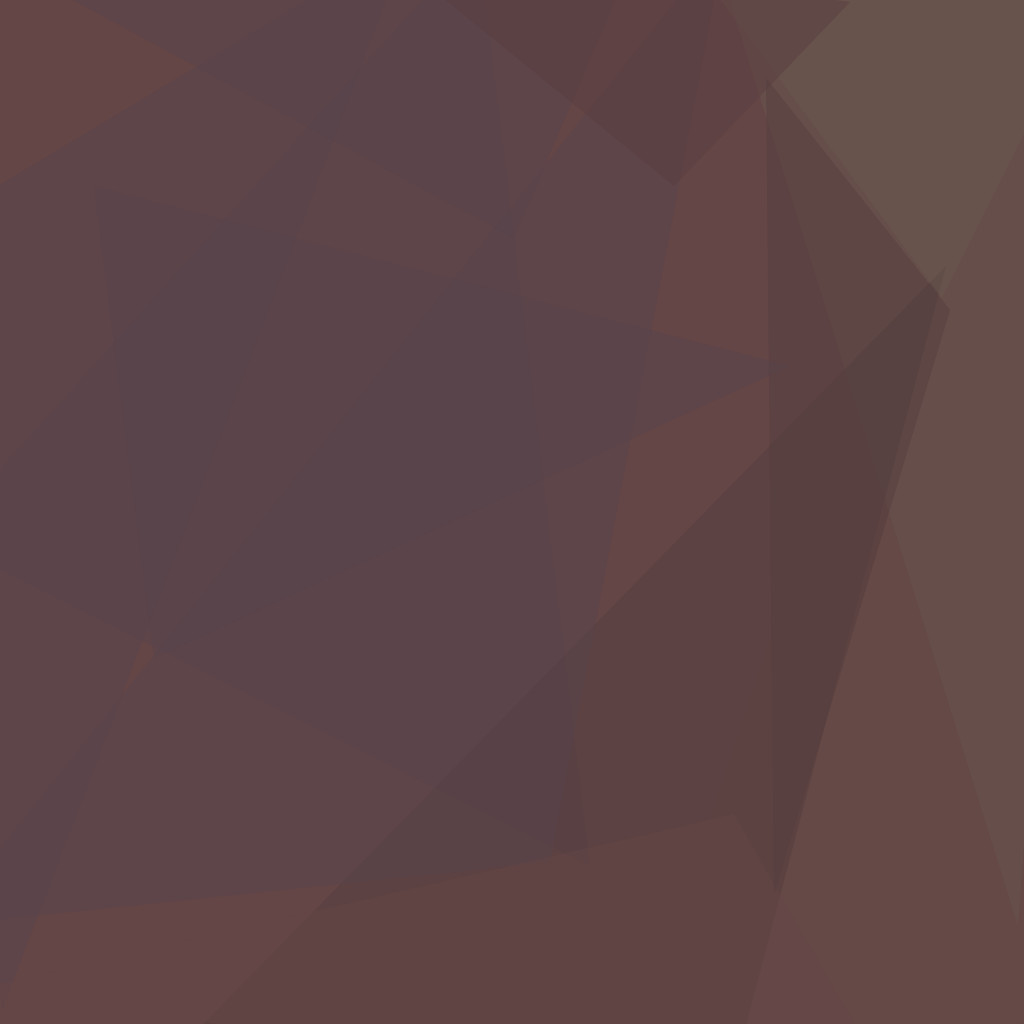
t = 0.00 s
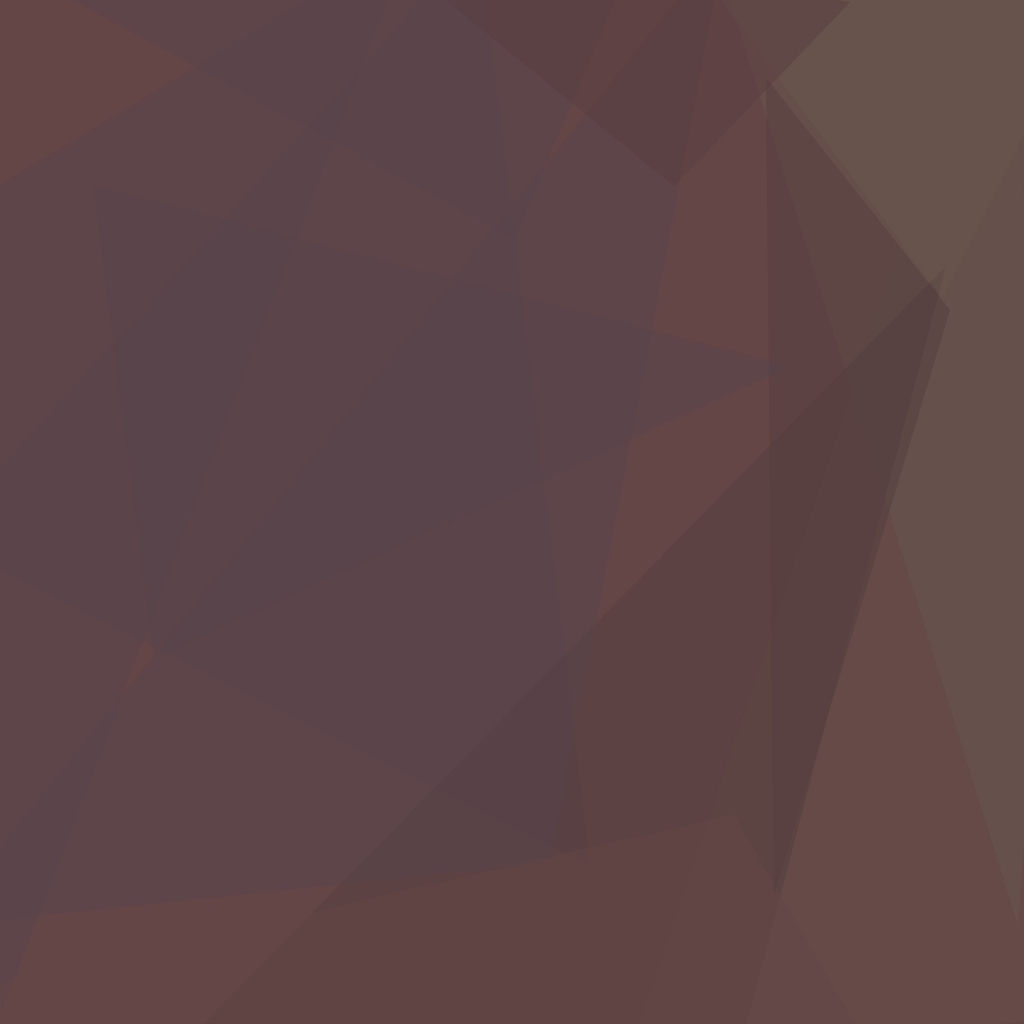
t = 1.67 s
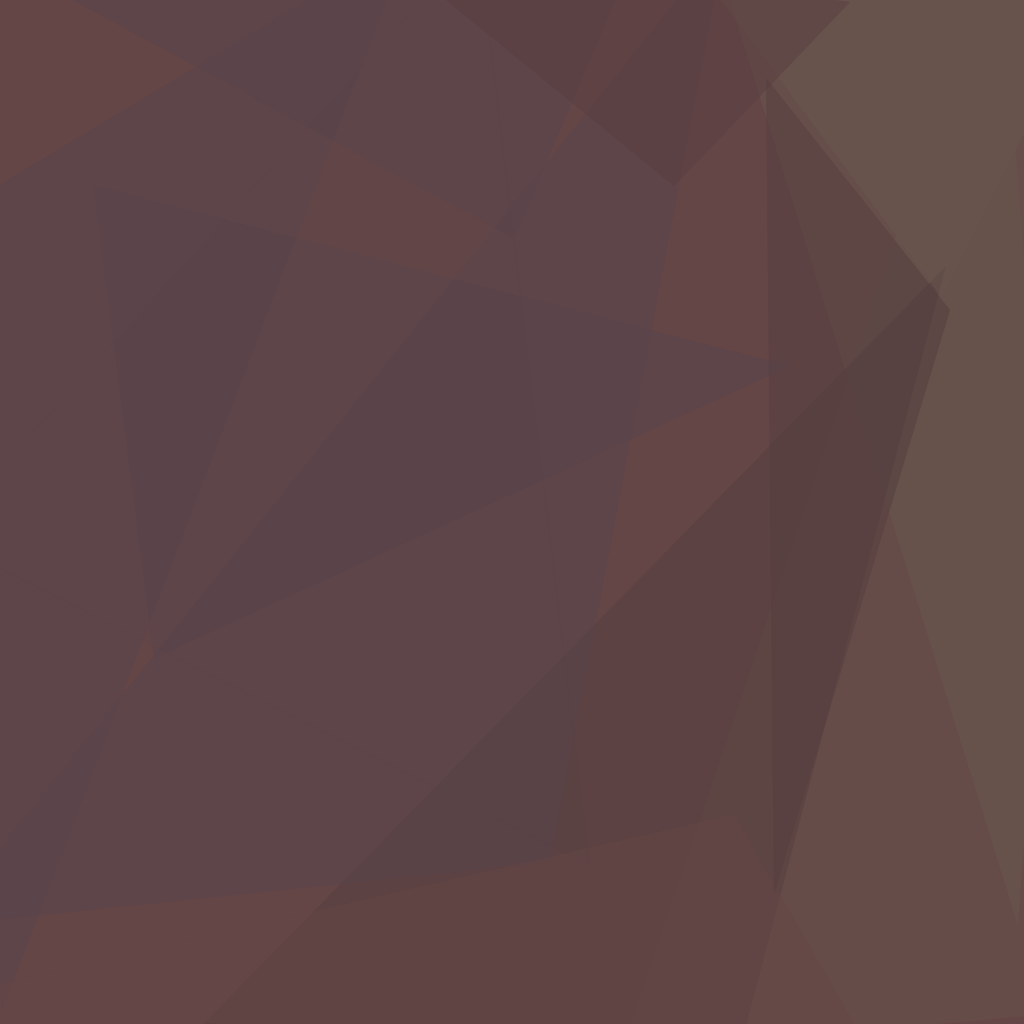
t = 3.33 s
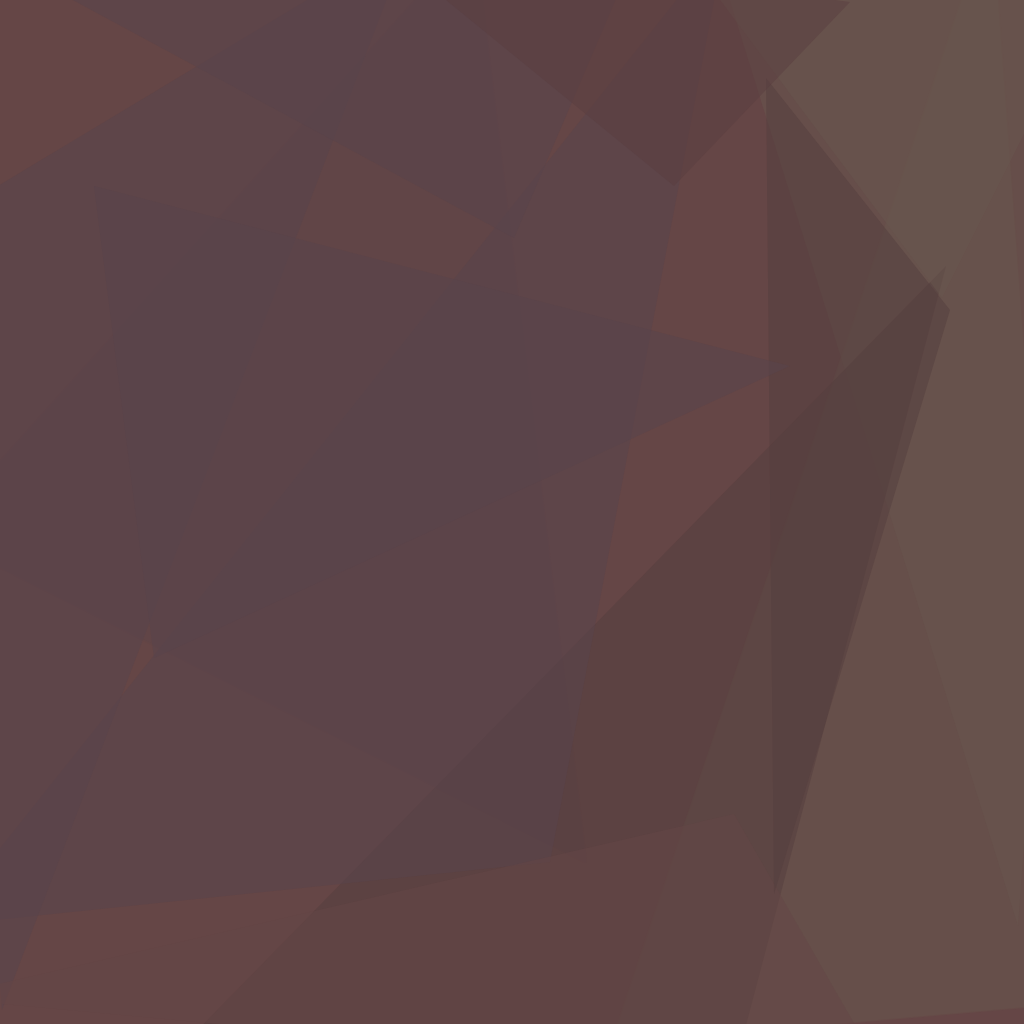
t = 5.00 s
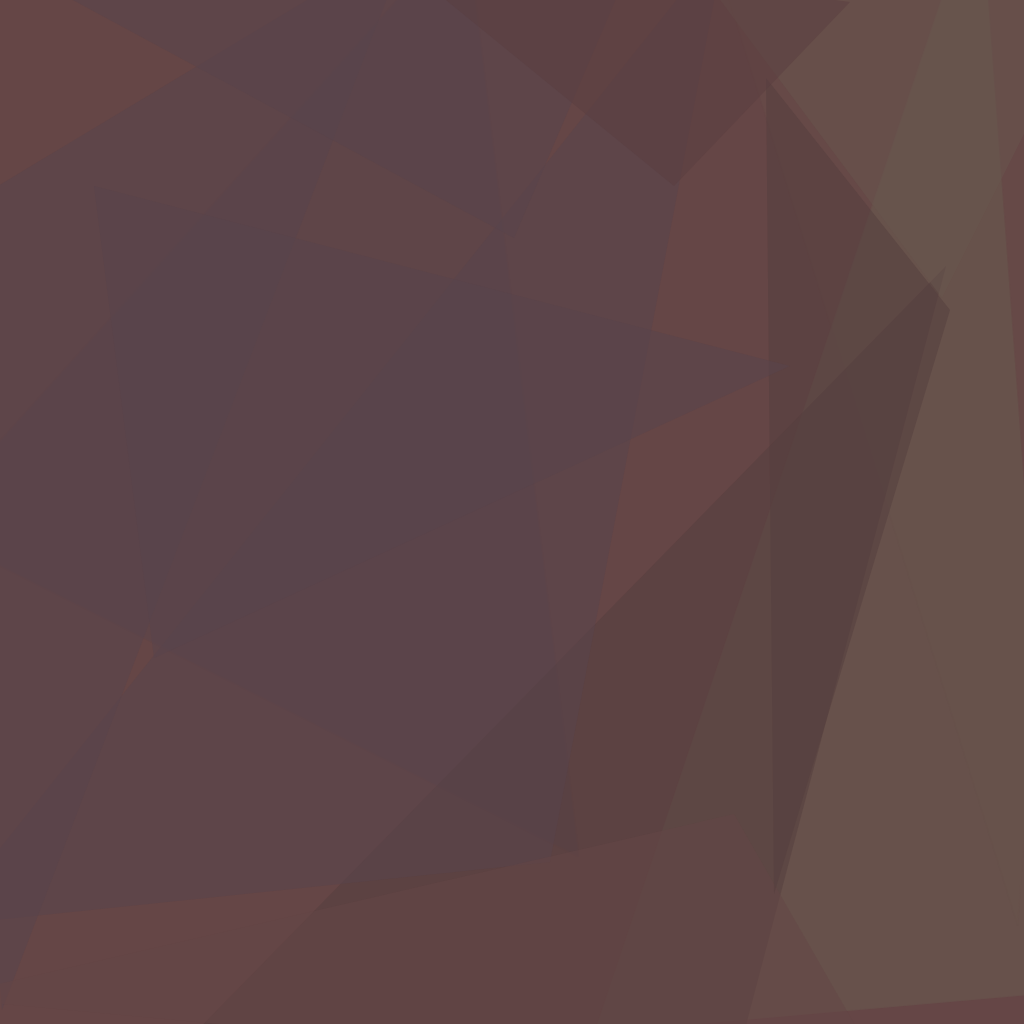
t = 6.67 s
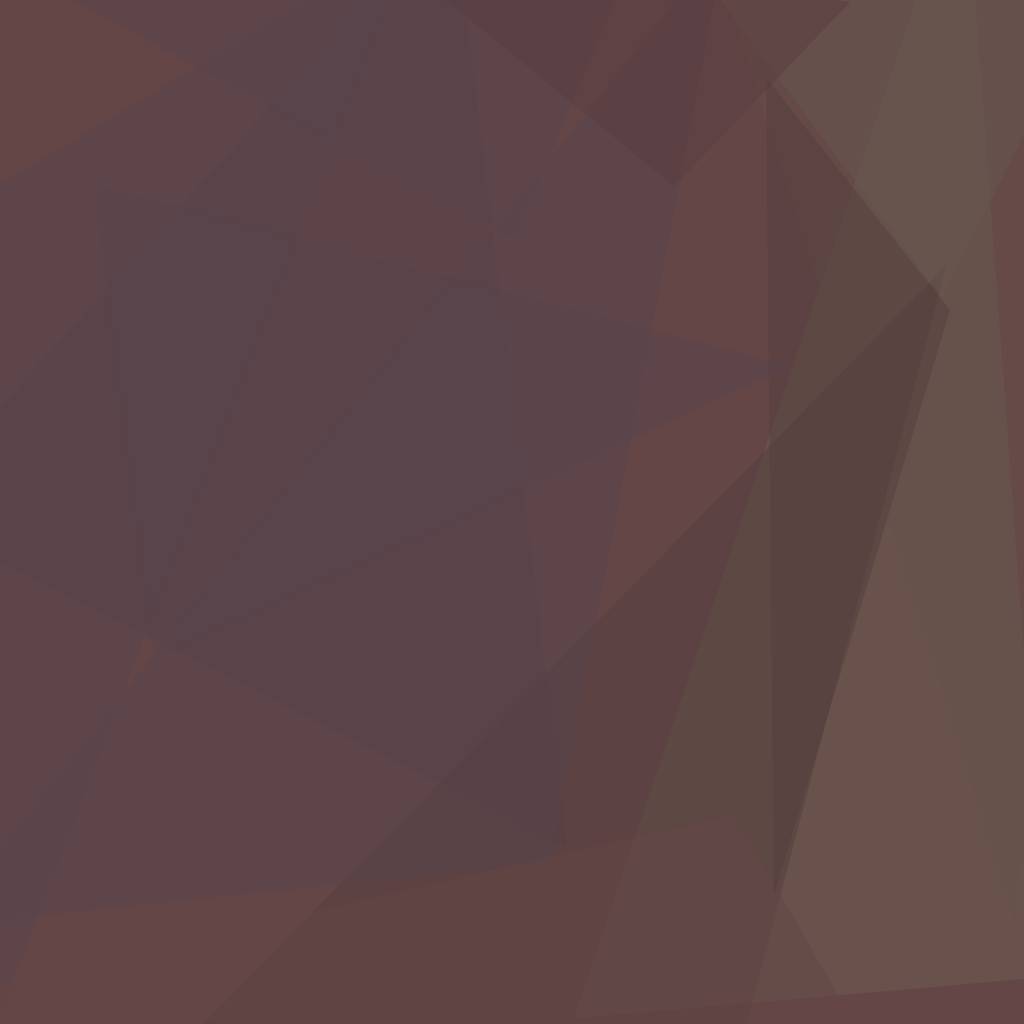
t = 8.33 s

The animated SVG that drew these frames (rendered in a browser with its animation timeline set to each time). Animation: 4 CSS @keyframes rules; frames cover the first 8.33 s, repeats indefinitely.

<svg xmlns="http://www.w3.org/2000/svg" version="1.1" width="1024" height="1024">
<style>
  @keyframes rotate1 { from { transform: rotate(0deg); } to { transform: rotate(360deg); } }
  @keyframes rotate2 { from { transform: rotate(0deg); } to { transform: rotate(-360deg); } }
  @keyframes colorShift {
    0% { fill-opacity: 0.2; }
    25% { fill-opacity: 0.8; }
    50% { fill-opacity: 0.2; }
    75% { fill-opacity: 0.8; }
    100% { fill-opacity: 0.2; }
  }
  @keyframes zoom {
    0% { transform: scale(1); }
    50% { transform: scale(1.2); }
    100% { transform: scale(1); }
  }
  /* Gruppe 1 - Startet sofort */
  .polygon-1 { animation: rotate1 270s linear infinite, colorShift 36s ease-in-out infinite, zoom 54s ease-in-out infinite; transform-origin: center; }
  .polygon-2 { animation: rotate2 270s linear infinite, colorShift 36s ease-in-out infinite, zoom 54s ease-in-out infinite; transform-origin: center; animation-delay: 3s; }
  .polygon-3 { animation: rotate1 270s linear infinite, colorShift 36s ease-in-out infinite, zoom 54s ease-in-out infinite; transform-origin: center; animation-delay: 6s; }
  
  /* Gruppe 2 - Startet nach 2s */
  .polygon-4 { animation: rotate2 270s linear infinite, colorShift 36s ease-in-out infinite, zoom 54s ease-in-out infinite; transform-origin: center; animation-delay: 9s; }
  .polygon-5 { animation: rotate1 270s linear infinite, colorShift 36s ease-in-out infinite, zoom 54s ease-in-out infinite; transform-origin: center; animation-delay: 12s; }
  .polygon-6 { animation: rotate2 270s linear infinite, colorShift 36s ease-in-out infinite, zoom 54s ease-in-out infinite; transform-origin: center; animation-delay: 15s; }
  
  /* Gruppe 3 - Startet nach 4s */
  .polygon-7 { animation: rotate1 270s linear infinite, colorShift 36s ease-in-out infinite, zoom 54s ease-in-out infinite; transform-origin: center; animation-delay: 18s; }
  .polygon-8 { animation: rotate2 270s linear infinite, colorShift 36s ease-in-out infinite, zoom 54s ease-in-out infinite; transform-origin: center; animation-delay: 21s; }
  .polygon-9 { animation: rotate1 270s linear infinite, colorShift 36s ease-in-out infinite, zoom 54s ease-in-out infinite; transform-origin: center; animation-delay: 24s; }
  
  /* Gruppe 4 - Startet nach 6s */
  .polygon-10 { animation: rotate2 270s linear infinite, colorShift 36s ease-in-out infinite, zoom 54s ease-in-out infinite; transform-origin: center; animation-delay: 27s; }
  .polygon-11 { animation: rotate1 270s linear infinite, colorShift 36s ease-in-out infinite, zoom 54s ease-in-out infinite; transform-origin: center; animation-delay: 30s; }
  .polygon-12 { animation: rotate2 270s linear infinite, colorShift 36s ease-in-out infinite, zoom 54s ease-in-out infinite; transform-origin: center; animation-delay: 33s; }
</style>
<rect x="0" y="0" width="1024" height="1024" fill="#654646" />
<g transform="scale(4.000000) translate(0.5 0.5)">
<polygon class="polygon-1" fill="#69574e" fill-opacity="0.501961" points="271,254 157,264 251,-16" />
<polygon class="polygon-2" fill="#59454d" fill-opacity="0.501961" points="147,216 119,-16 -16,134" />
<polygon class="polygon-3" fill="#69574e" fill-opacity="0.501961" points="271,-1 254,231 178,-13" />
<polygon class="polygon-4" fill="#543e3e" fill-opacity="0.501961" points="43,263 182,271 236,66" />
<polygon class="polygon-5" fill="#59454d" fill-opacity="0.501961" points="137,215 181,-16 -16,231" />
<polygon class="polygon-6" fill="#59454d" fill-opacity="0.501961" points="102,-16 0,252 -16,55" />
<polygon class="polygon-7" fill="#654646" fill-opacity="0.501961" points="-16,249 183,203 222,271" />
<polygon class="polygon-8" fill="#59454d" fill-opacity="0.501961" points="160,-16 -11,-16 128,59" />
<polygon class="polygon-9" fill="#543e3e" fill-opacity="0.501961" points="237,77 191,19 193,223" />
<polygon class="polygon-10" fill="#59454d" fill-opacity="0.501961" points="38,164 197,91 23,46" />
<polygon class="polygon-11" fill="#69574e" fill-opacity="0.501961" points="235,74 271,2 168,-16" />
<polygon class="polygon-12" fill="#5a3e41" fill-opacity="0.501961" points="92,-16 168,46 212,0" />
</g>
</svg>
